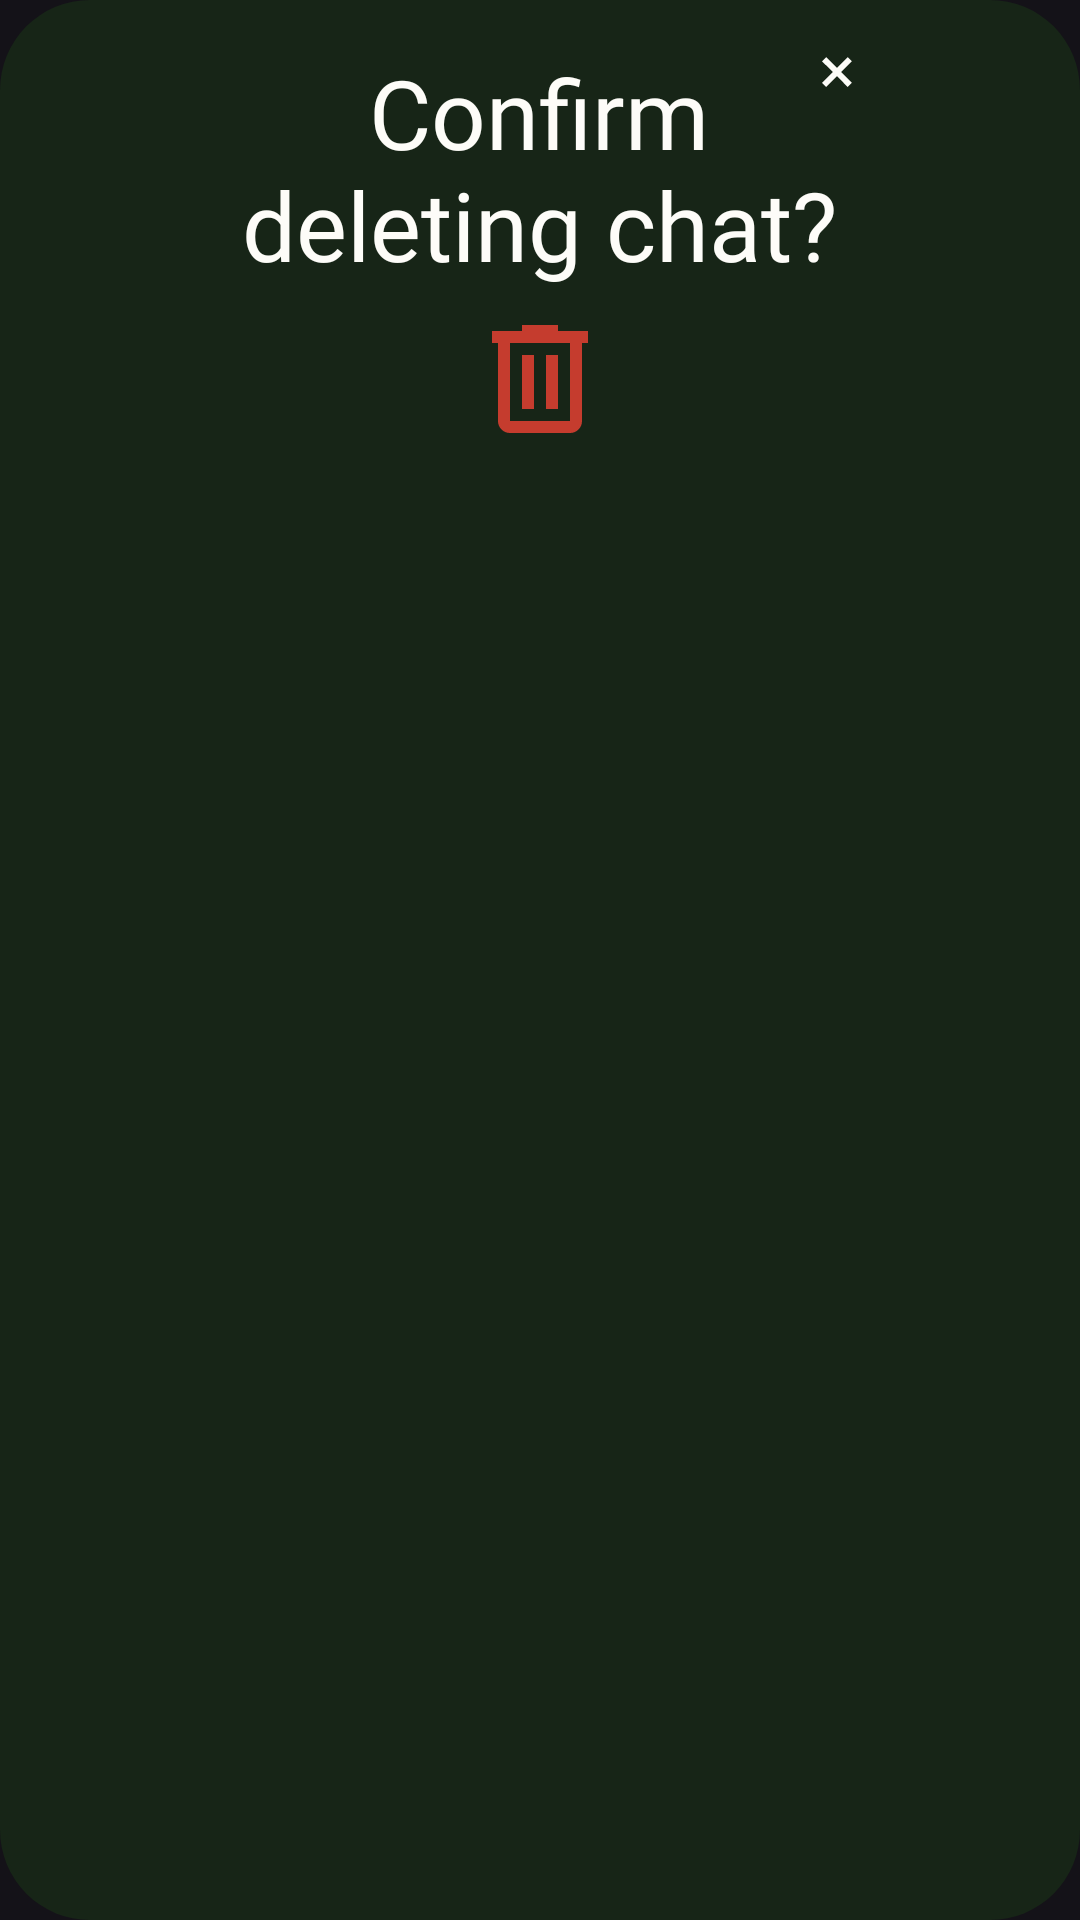

This screen was rendered from an Android layout file. Write that file and the resources it references.
<!-- AndroidManifest.xml: application theme Theme.ChatApplication -->
<!-- res/layout/fragment_delete_chat_popup.xml -->
<?xml version="1.0" encoding="utf-8"?>
<FrameLayout xmlns:android="http://schemas.android.com/apk/res/android"
    xmlns:app="http://schemas.android.com/apk/res-auto"
    xmlns:tools="http://schemas.android.com/tools"
    android:layout_width="match_parent"
    android:layout_height="wrap_content"
    android:layout_gravity="center"
    android:layout_marginHorizontal="@dimen/margin_24dp"
    android:background="@drawable/popup_background"
    tools:context=".popup.DeleteChatPopupFragment">

    <androidx.constraintlayout.widget.ConstraintLayout
        android:layout_width="wrap_content"
        android:layout_height="match_parent"
        android:layout_gravity="center"
        android:paddingBottom="@dimen/margin_12dp">

        <ImageView
            android:id="@+id/btn_close_popup"
            android:layout_width="wrap_content"
            android:layout_height="wrap_content"
            android:layout_marginTop="@dimen/margin_12dp"
            android:layout_marginEnd="@dimen/margin_12dp"
            android:contentDescription="@string/close_button_description"
            android:src="@drawable/close_button_24"
            app:layout_constraintEnd_toEndOf="parent"
            app:layout_constraintTop_toTopOf="parent" />

        <TextView
            android:id="@+id/tv_delete_chat"
            android:layout_width="wrap_content"
            android:layout_height="wrap_content"
            android:layout_marginHorizontal="@dimen/margin_24dp"
            android:layout_marginTop="@dimen/margin_16dp"
            android:fontFamily="@font/bagel_fat_one"
            android:text="@string/confirm_deleting_chat"
            android:textAlignment="center"
            android:textColor="@color/off_white"
            android:textSize="@dimen/popup_text_size_32sp"
            app:layout_constraintEnd_toEndOf="parent"
            app:layout_constraintStart_toStartOf="parent"
            app:layout_constraintTop_toTopOf="parent" />

        <ImageView
            android:id="@+id/btn_trash"
            android:layout_width="wrap_content"
            android:layout_height="wrap_content"
            android:layout_marginTop="@dimen/margin_6dp"
            android:contentDescription="@string/delete_button_description"
            android:src="@drawable/outline_delete_24"
            app:layout_constraintEnd_toEndOf="parent"
            app:layout_constraintStart_toStartOf="parent"
            app:layout_constraintTop_toBottomOf="@id/tv_delete_chat" />
    </androidx.constraintlayout.widget.ConstraintLayout>

</FrameLayout>
<!-- resources referenced by this layout -->
<resources>
  <color name="off_white">#FDFCF8</color>
  <dimen name="margin_12dp">12dp</dimen>
  <dimen name="margin_16dp">16dp</dimen>
  <dimen name="margin_24dp">24dp</dimen>
  <dimen name="margin_6dp">6dp</dimen>
  <dimen name="popup_text_size_32sp">32sp</dimen>
  <!-- drawable close_button_24 (drawable) -->
  <vector xmlns:android="http://schemas.android.com/apk/res/android"
      android:width="24dp"
      android:height="24dp"
      android:tint="@color/off_white"
      android:viewportWidth="960"
      android:viewportHeight="960">
  
      <path
          android:fillColor="@color/off_white"
          android:pathData="M336,680L280,624L424,480L280,337L336,281L480,425L623,281L679,337L535,480L679,624L623,680L480,536L336,680Z" />
  
  </vector>
  <!-- drawable outline_delete_24 (drawable) -->
  <vector xmlns:android="http://schemas.android.com/apk/res/android"
      android:width="@dimen/size_48dp"
      android:height="@dimen/size_48dp"
      android:tint="@color/decline_red"
      android:viewportWidth="960"
      android:viewportHeight="960">
  
      <path
          android:fillColor="@android:color/white"
          android:pathData="M280,840Q247,840 223.5,816.5Q200,793 200,760L200,240L160,240L160,160L360,160L360,120L600,120L600,160L800,160L800,240L760,240L760,760Q760,793 736.5,816.5Q713,840 680,840L280,840ZM680,240L280,240L280,760Q280,760 280,760Q280,760 280,760L680,760Q680,760 680,760Q680,760 680,760L680,240ZM360,680L440,680L440,320L360,320L360,680ZM520,680L600,680L600,320L520,320L520,680ZM280,240L280,240L280,760Q280,760 280,760Q280,760 280,760L280,760Q280,760 280,760Q280,760 280,760L280,240Z" />
  
  </vector>
  <!-- drawable popup_background (drawable) -->
  <?xml version="1.0" encoding="utf-8"?>
  <shape xmlns:android="http://schemas.android.com/apk/res/android"
      android:shape="rectangle">
      <solid android:color="@color/dark_green" />
      <corners android:radius="@dimen/corner_radius_30dp"/>
  </shape>
  <string name="close_button_description">Close</string>
  <string name="confirm_deleting_chat">Confirm\ndeleting chat?</string>
  <string name="delete_button_description">Delete</string>
  <style name="Theme.ChatApplication" parent="Base.Theme.ChatApplication" />
  <dimen name="size_48dp">48dp</dimen>
  <color name="decline_red">#C53C2E</color>
  <color name="dark_green">#172517</color>
  <dimen name="corner_radius_30dp">30dp</dimen>
  <style name="Base.Theme.ChatApplication" parent="Theme.Material3.Dark.NoActionBar">
          <item name="android:statusBarColor">@color/dark_green</item>
          <item name="android:windowLightStatusBar">false</item>
      </style>
</resources>
